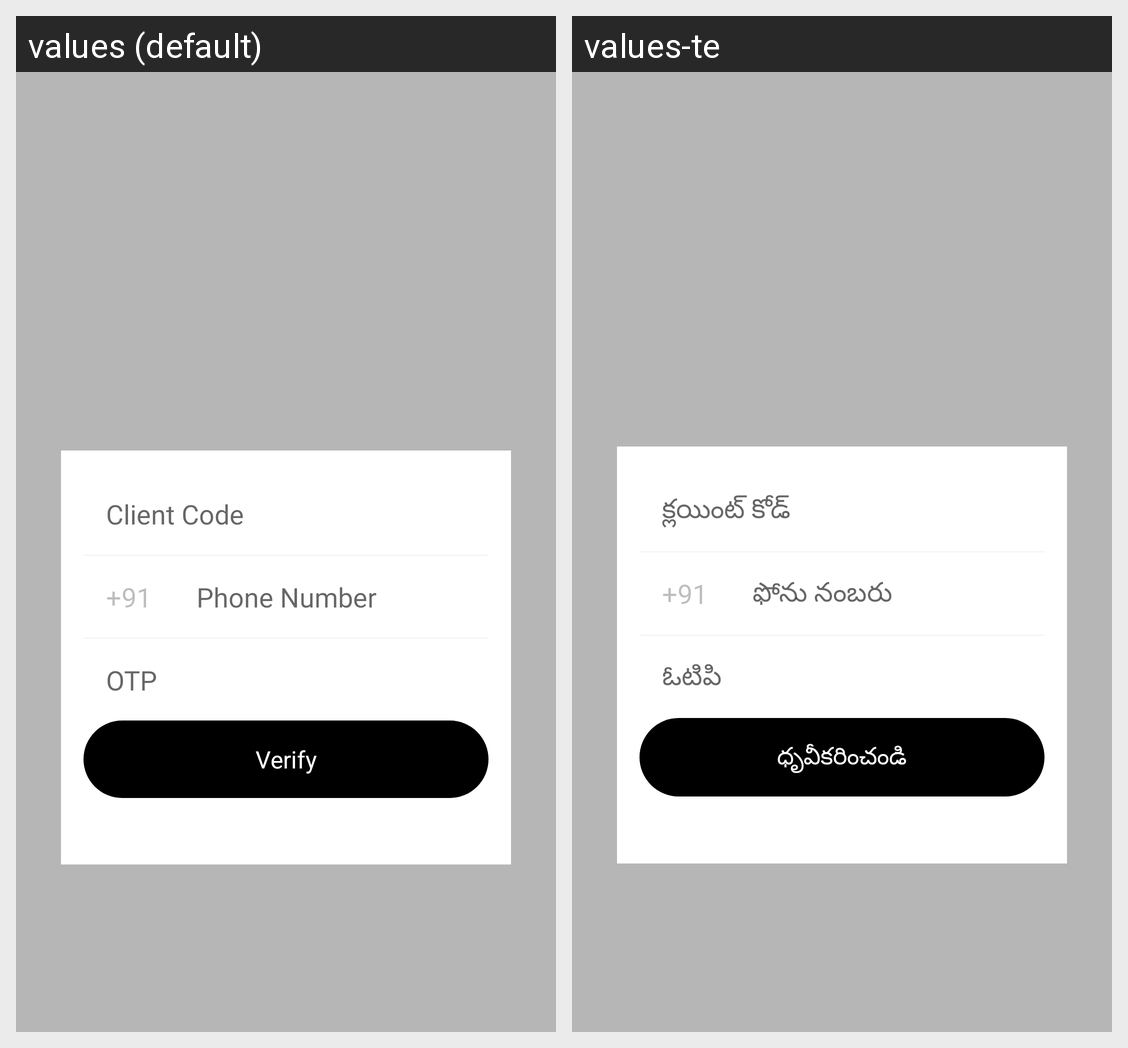

For this localized Android screen grid, give each drawn string resource with its value in every locale shown.
Android screen res/layout/activity_otp_verification.xml rendered under 2 locales, left to right: values (default), values-te. Device: Nexus 5 (rendered at 1080×1920; each locale shown at half size, 540×960, under a caption strip naming it); theme AppTheme.TranslucentStatusBar.
Strings drawn on this screen, with the default value and each locale's value (text and hints the layout hard-codes, and strings that could not be matched under every locale, appear in the picture but are not listed):

client_code
  values: Client Code
  values-te: క్లయింట్ కోడ్

phone_number
  values: Phone Number
  values-te: ఫోను నంబరు

otp
  values: OTP
  values-te: ఓటిపి

verify
  values: Verify
  values-te: ధృవీకరించండి
